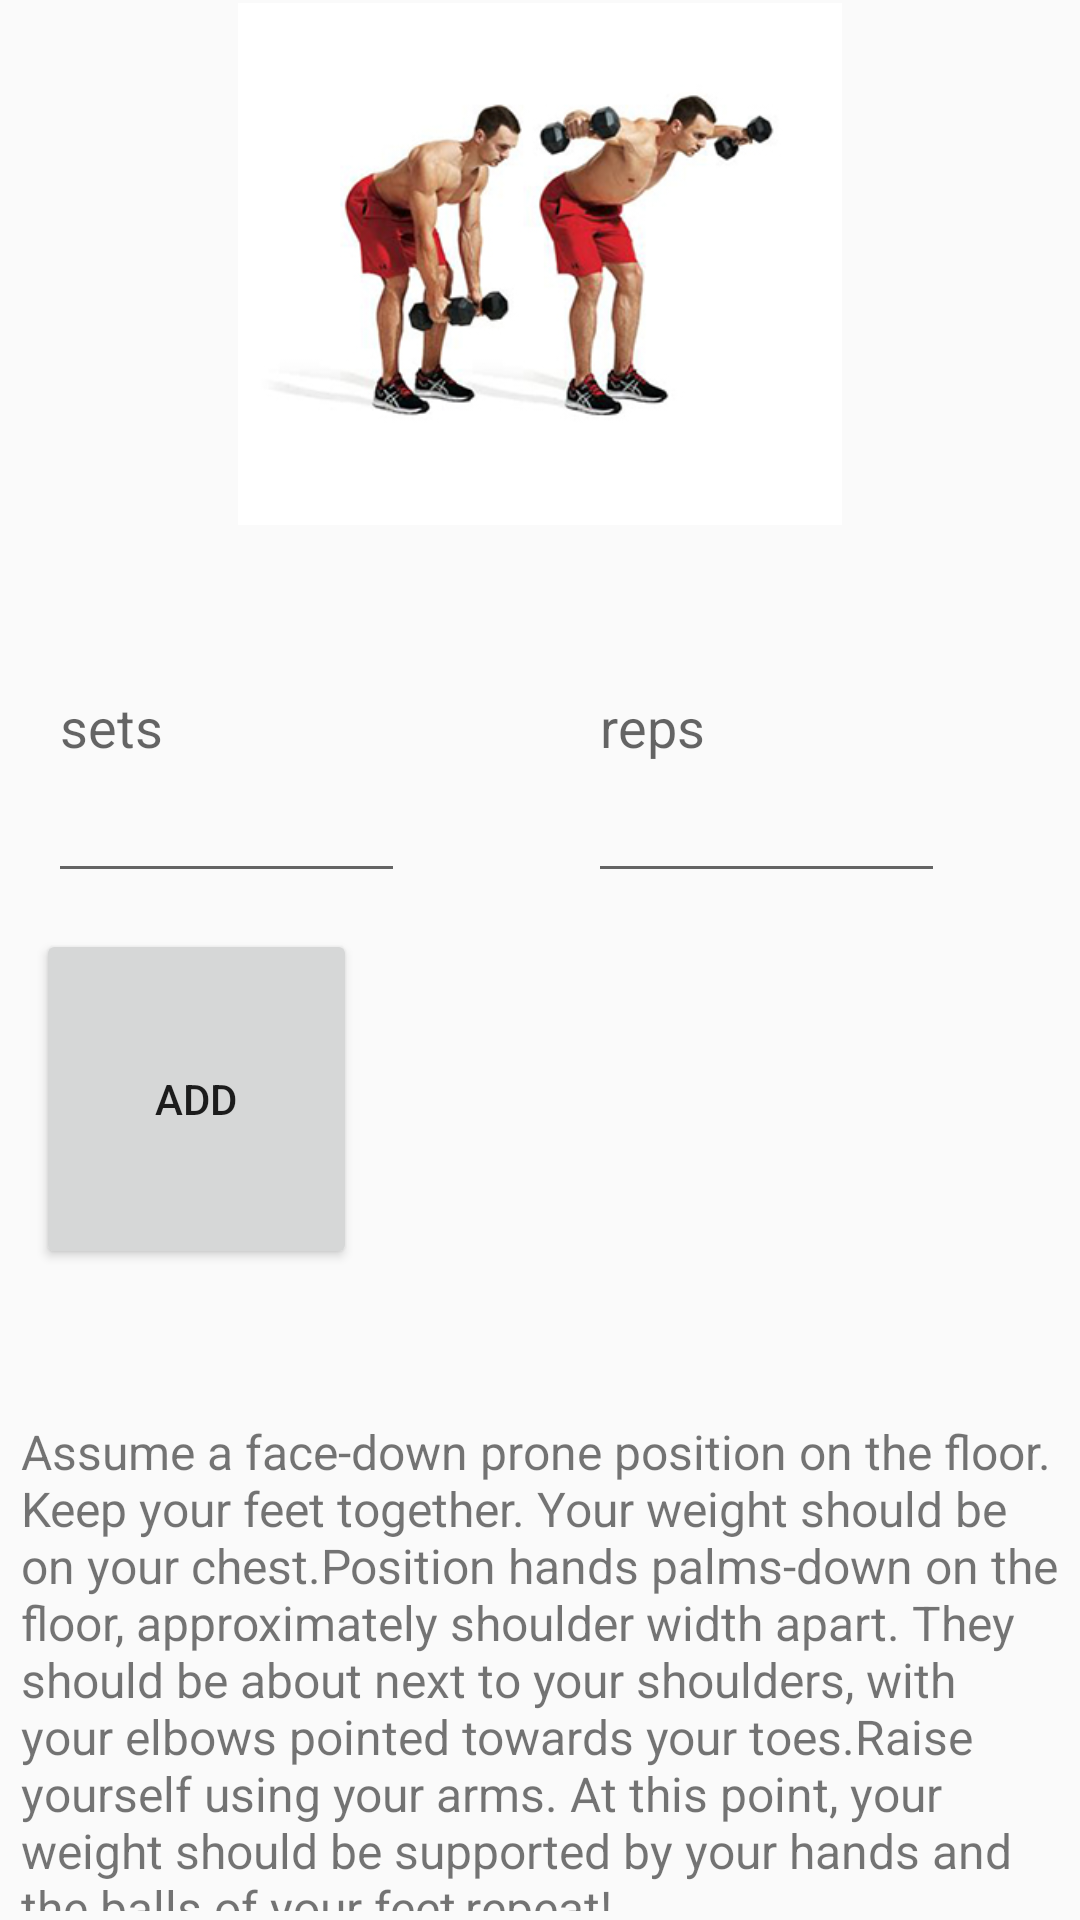

Produce the Android XML layout that renders to this screen, including the resource entries it uses.
<!-- AndroidManifest.xml: application theme AppTheme -->
<!-- res/layout/activity_dumbbell.xml -->
<?xml version="1.0" encoding="utf-8"?>
<android.support.constraint.ConstraintLayout xmlns:android="http://schemas.android.com/apk/res/android"
    xmlns:app="http://schemas.android.com/apk/res-auto"
    xmlns:tools="http://schemas.android.com/tools"
    android:layout_width="match_parent"
    android:layout_height="match_parent"
    tools:context="com.example.hpenvy15.shapeup.dumbbell"
    tools:layout_editor_absoluteY="81dp">

    <EditText
        android:id="@+id/dumbsets"
        android:layout_width="0dp"
        android:layout_height="0dp"
        android:layout_marginEnd="61dp"
        android:layout_marginStart="16dp"
        android:ems="10"
        android:hint="@string/sets_dumb"
        android:inputType="textPersonName"
        app:layout_constraintBottom_toBottomOf="@+id/dumbreps"
        app:layout_constraintEnd_toStartOf="@+id/dumbreps"
        app:layout_constraintStart_toStartOf="parent"
        app:layout_constraintTop_toTopOf="@+id/dumbreps" />

    <EditText
        android:id="@+id/dumbreps"
        android:layout_width="0dp"
        android:layout_height="0dp"
        android:layout_marginBottom="12dp"
        android:layout_marginEnd="45dp"
        android:ems="10"
        android:hint="@string/reps_dumb"
        android:inputType="textPersonName"
        app:layout_constraintBottom_toTopOf="@+id/btnAdd"
        app:layout_constraintEnd_toEndOf="parent"
        app:layout_constraintStart_toEndOf="@+id/dumbsets"
        app:layout_constraintTop_toBottomOf="@+id/dumbimage" />


    <Button
        android:id="@+id/btnAdd"
        android:layout_width="0dp"
        android:layout_height="0dp"
        android:layout_centerHorizontal="true"
        android:layout_marginBottom="50dp"
        android:layout_marginEnd="16dp"
        android:layout_marginStart="12dp"
        android:onClick="onClick"
        android:text="@string/add"
        app:layout_constraintBottom_toTopOf="@+id/dumbinfo"
        app:layout_constraintEnd_toEndOf="@+id/dumbsets"
        app:layout_constraintStart_toStartOf="parent"
        app:layout_constraintTop_toBottomOf="@+id/dumbreps" />

    <TextView
        android:id="@+id/dumbinfo"
        android:layout_width="0dp"
        android:layout_height="164dp"
        android:layout_marginBottom="3dp"
        android:layout_marginEnd="7dp"
        android:layout_marginStart="7dp"
        android:text="@string/assume_a_face_down_prone_position_on_the_floor_keep_your_feet_together_your_weight_should_be_on_your_chest_position_hands_palms_down_on_the_floor_approximately_shoulder_width_apart_they_should_be_about_next_to_your_shoulders_with_your_elbows_pointed_towards_your_toes_raise_yourself_using_your_arms_at_this_point_your_weight_should_be_supported_by_your_hands_and_the_balls_of_your_feet_repeat"
        android:textSize="16sp"
        app:layout_constraintBottom_toBottomOf="parent"
        app:layout_constraintEnd_toEndOf="parent"
        app:layout_constraintStart_toStartOf="parent"
        app:layout_constraintTop_toBottomOf="@+id/btnAdd" />

    <ImageView
        android:id="@+id/dumbimage"
        android:layout_width="0dp"
        android:layout_height="174dp"
        android:layout_marginBottom="9dp"
        android:layout_marginTop="1dp"
        app:layout_constraintBottom_toTopOf="@+id/dumbreps"
        app:layout_constraintEnd_toEndOf="parent"
        app:layout_constraintStart_toStartOf="parent"
        app:layout_constraintTop_toTopOf="parent"
        app:srcCompat="@drawable/dumbbell"
        tools:ignore="ContentDescription" />


</android.support.constraint.ConstraintLayout>
<!-- resources referenced by this layout -->
<resources>
  <!-- drawable dumbbell: jpg bitmap (drawable, 44911 bytes) -->
  <string name="add">Add</string>
  <string name="assume_a_face_down_prone_position_on_the_floor_keep_your_feet_together_your_weight_should_be_on_your_chest_position_hands_palms_down_on_the_floor_approximately_shoulder_width_apart_they_should_be_about_next_to_your_shoulders_with_your_elbows_pointed_towards_your_toes_raise_yourself_using_your_arms_at_this_point_your_weight_should_be_supported_by_your_hands_and_the_balls_of_your_feet_repeat">Assume a face-down prone position on the floor. Keep your feet together. Your weight should be on your chest.Position hands palms-down on the floor, approximately shoulder width apart. They should be about next to your shoulders, with your elbows pointed towards your toes.Raise yourself using your arms. At this point, your weight should be supported by your hands and the balls of your feet,repeat!</string>
  <string name="reps_dumb">reps</string>
  <string name="sets_dumb">sets</string>
  <style name="AppTheme" parent="Theme.AppCompat.Light.DarkActionBar">
          
          <item name="colorPrimary">@color/grey</item>
          <item name="colorPrimaryDark">@color/grey</item>
          <item name="colorAccent">@color/white</item>
      </style>
  <color name="grey">#999999</color>
  <color name="white">#FFF</color>
</resources>
